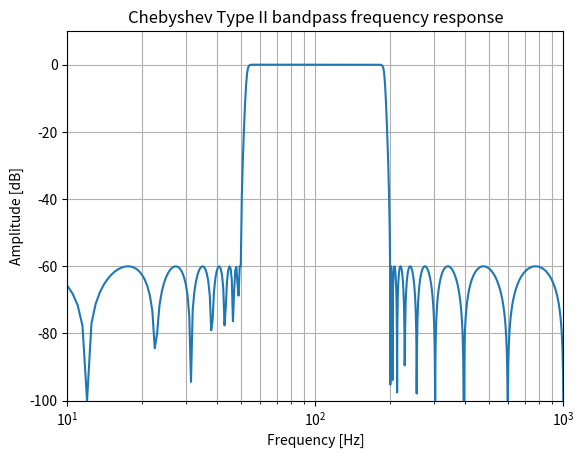

Python code for this plot:
from scipy import signal
import matplotlib.pyplot as plt
import numpy as np

sos = signal.iirfilter(17, [50, 200], rs=60, btype='band',

                       analog=False, ftype='cheby2', fs=2000,

                       output='sos')

w, h = signal.sosfreqz(sos, 2000, fs=2000)

fig = plt.figure()

ax = fig.add_subplot(1, 1, 1)

ax.semilogx(w, 20 * np.log10(np.maximum(abs(h), 1e-5)))

ax.set_title('Chebyshev Type II bandpass frequency response')

ax.set_xlabel('Frequency [Hz]')

ax.set_ylabel('Amplitude [dB]')

ax.axis((10, 1000, -100, 10))

ax.grid(which='both', axis='both')

plt.show()